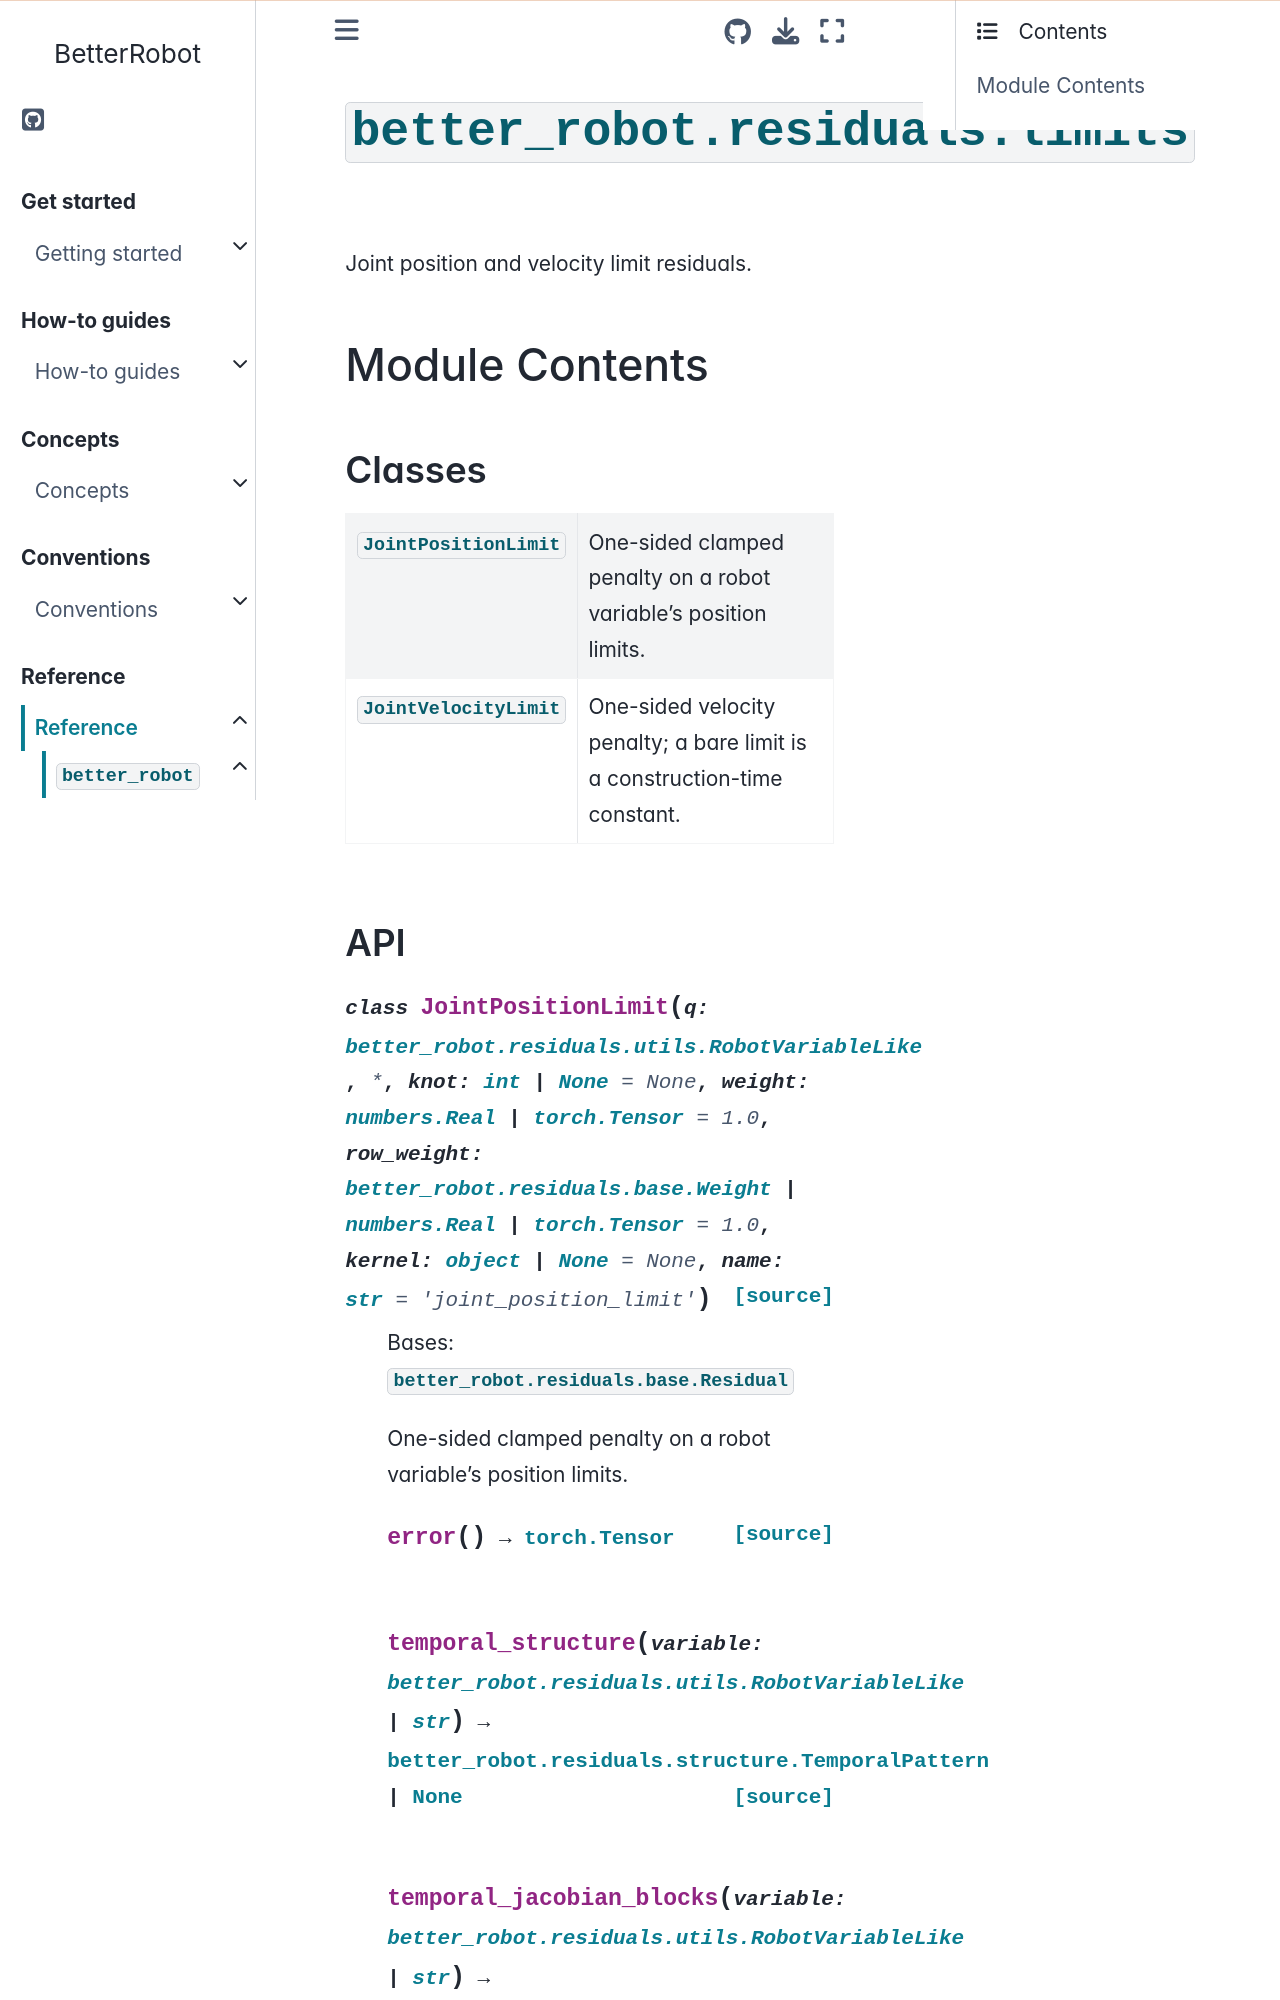

repository: rihat99/BetterRobot · page: reference/api/better_robot/better_robot.residuals.limits.html · generator: sphinx

# {py:mod}`better_robot.residuals.limits`

```{py:module} better_robot.residuals.limits
```

```{autodoc2-docstring} better_robot.residuals.limits
:allowtitles:
```

## Module Contents

### Classes

````{list-table}
:class: autosummary longtable
:align: left

* - {py:obj}`JointPositionLimit <better_robot.residuals.limits.JointPositionLimit>`
  - ```{autodoc2-docstring} better_robot.residuals.limits.JointPositionLimit
    :summary:
    ```
* - {py:obj}`JointVelocityLimit <better_robot.residuals.limits.JointVelocityLimit>`
  - ```{autodoc2-docstring} better_robot.residuals.limits.JointVelocityLimit
    :summary:
    ```
````
